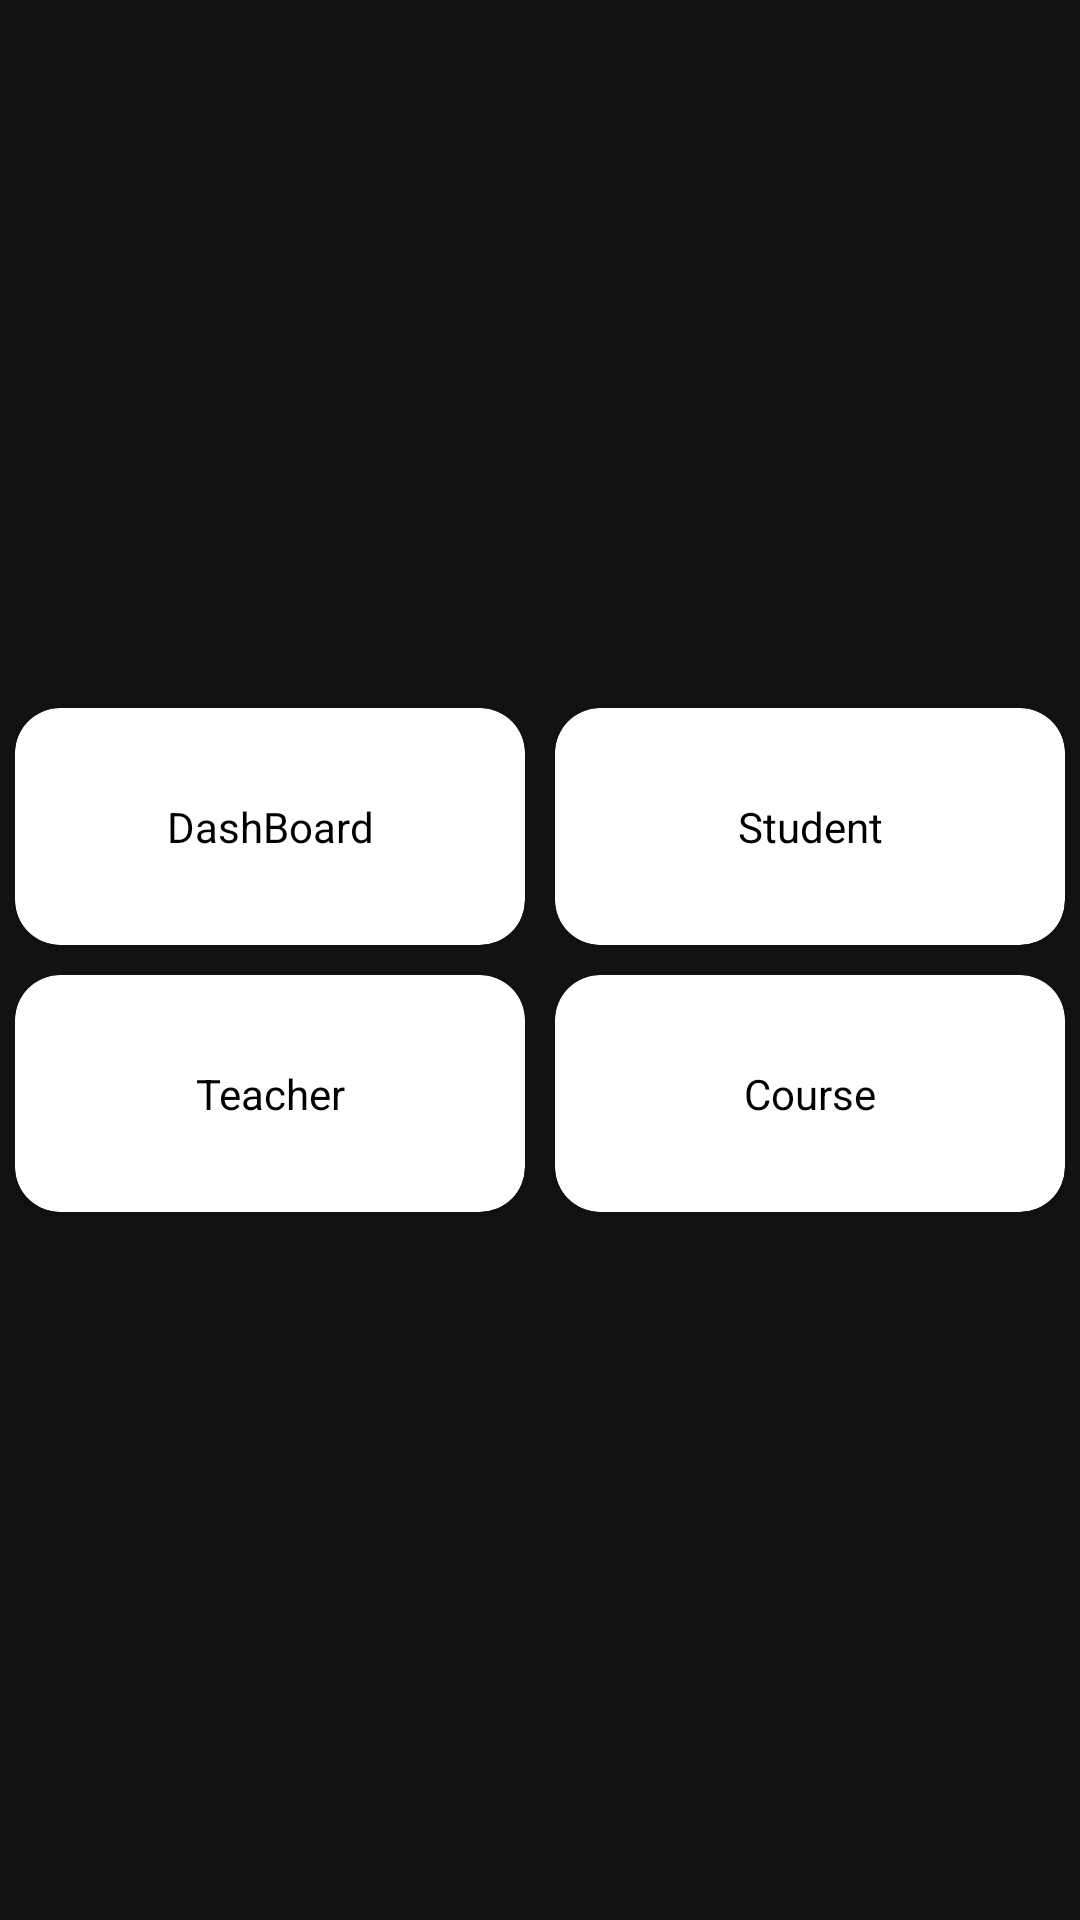

Write the Android layout XML for this screen, with the resource values it uses.
<!-- AndroidManifest.xml: application theme Theme.StudentManagement -->
<!-- res/layout/fragment_home.xml -->
<?xml version="1.0" encoding="utf-8"?>
<FrameLayout xmlns:android="http://schemas.android.com/apk/res/android"
    xmlns:tools="http://schemas.android.com/tools"
    android:layout_width="match_parent"
    android:layout_height="match_parent"
    xmlns:app="http://schemas.android.com/apk/res-auto"
    tools:context=".Fragment.HomeFragment">

   <LinearLayout
       android:layout_width="match_parent"
       android:orientation="vertical"
       android:layout_gravity="center"
       android:layout_height="wrap_content">


       <LinearLayout
           android:layout_width="match_parent"
           android:weightSum="2"
           android:layout_height="wrap_content">

           <androidx.cardview.widget.CardView
               android:layout_width="0dp"
               android:id="@+id/cv_dashboard"
               android:layout_weight="1"
               android:layout_margin="5dp"
               android:layout_height="wrap_content"
               app:cardCornerRadius="15dp"
               app:cardUseCompatPadding="false"
               app:cardBackgroundColor="@color/white"
               android:padding="0dp">

               <TextView

                   android:layout_width="match_parent"
                   android:layout_height="wrap_content"
                   android:padding="30dp"
                   android:text="DashBoard"
                   android:textColor="@color/black"
                   android:textAlignment="center"
                   />


           </androidx.cardview.widget.CardView>
           <androidx.cardview.widget.CardView
               android:layout_width="0dp"
               android:id="@+id/cv_student"
               android:layout_weight="1"
               android:layout_margin="5dp"
               android:layout_height="wrap_content"
               app:cardCornerRadius="15dp"
               app:cardUseCompatPadding="false"
               app:cardBackgroundColor="@color/white"
               android:padding="0dp">

               <TextView

                   android:layout_width="match_parent"
                   android:layout_height="wrap_content"
                   android:padding="30dp"
                   android:text="Student"
                   android:textColor="@color/black"
                   android:textAlignment="center"
                   />


           </androidx.cardview.widget.CardView>
       </LinearLayout>
       <LinearLayout
           android:layout_width="match_parent"
           android:weightSum="2"
           android:layout_height="wrap_content">

           <androidx.cardview.widget.CardView
               android:layout_width="0dp"
               android:id="@+id/cv_teacher"
               android:layout_weight="1"
               android:layout_margin="5dp"
               android:layout_height="wrap_content"
               app:cardCornerRadius="15dp"
               app:cardUseCompatPadding="false"
               app:cardBackgroundColor="@color/white"
               android:padding="0dp">

               <TextView
                   android:layout_width="match_parent"
                   android:layout_height="wrap_content"
                   android:padding="30dp"
                   android:text="Teacher"
                   android:textColor="@color/black"
                   android:textAlignment="center"
                   />


           </androidx.cardview.widget.CardView>
           <androidx.cardview.widget.CardView
               android:layout_width="0dp"
               android:id="@+id/cv_course"
               android:layout_weight="1"
               android:layout_margin="5dp"
               android:layout_height="wrap_content"
               app:cardCornerRadius="15dp"
               app:cardUseCompatPadding="false"
               app:cardBackgroundColor="@color/white"
               android:padding="0dp">

               <TextView

                   android:layout_width="match_parent"
                   android:layout_height="wrap_content"
                   android:padding="30dp"
                   android:text="Course"
                   android:textColor="@color/black"
                   android:textAlignment="center"
                   />


           </androidx.cardview.widget.CardView>
       </LinearLayout>

   </LinearLayout>

</FrameLayout>
<!-- resources referenced by this layout -->
<resources>
  <style name="Theme.StudentManagement" parent="Theme.MaterialComponents.NoActionBar">
          
          <item name="colorPrimary">#11B2FB</item>
          <item name="colorPrimaryVariant">#11B2FB</item>
          <item name="colorOnPrimary">@color/white</item>
          
          <item name="colorSecondary">@color/teal_200</item>
          <item name="colorSecondaryVariant">#11B2FB</item>
          <item name="colorOnSecondary">@color/black</item>
          
          <item name="android:statusBarColor" tools:targetApi="l">?attr/colorPrimaryVariant</item>
          
      </style>
  <!-- not gathered from this repository: default colours our renderer supplied (Android Studio template values) -->
  <color name="teal_200">#FF03DAC5</color>
  <color name="black">#FF000000</color>
  <color name="white">#FFFFFFFF</color>
</resources>
